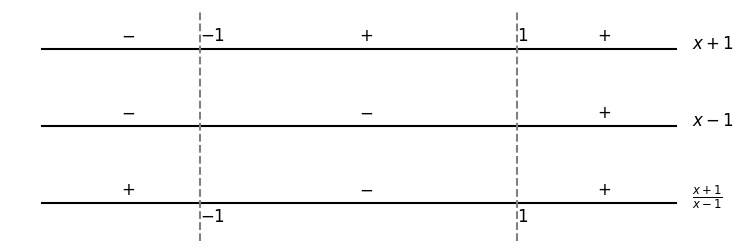

Generate this figure with matplotlib: (Note: this script raises an exception after producing the figure.)
import matplotlib.pylab as plt

fig = plt.figure(figsize=(9, 3))
ax = plt.subplot()
ax.set_ylim((2.5,-0.5))
ax.axis("off")

ax.plot([-2,2],[0,0],ls="-",color="black")
ax.plot([-2,2],[1,1],ls="-",color="black")
ax.plot([-2,2],[2,2],ls="-",color="black")

ax.plot([-1,-1],[2.5,-0.5],ls="--",color="gray")
ax.text(-1,-0.1,"$-1$",fontsize=12)
ax.text(-1,2.25,"$-1$",fontsize=12)
ax.text(-1.5,-0.1,"$-$",fontsize=12)
ax.text(0,-0.1,"$+$",fontsize=12)
ax.text(1.5,-0.1,"$+$",fontsize=12)
ax.text(2.1,0,"$x+1$",fontsize=12)
ax.plot([1,1],[2.5,-0.5],ls="--",color="gray")
ax.text(1,-0.1,"$1$",fontsize=12)
ax.text(1,2.25,"$1$",fontsize=12)
ax.text(-1.5,0.9,"$-$",fontsize=12)
ax.text(0,0.9,"$-$",fontsize=12)
ax.text(1.5,0.9,"$+$",fontsize=12)
ax.text(2.1,1.0,"$x-1$",fontsize=12)
ax.text(-1.5,1.9,"$+$",fontsize=12)
ax.text(0,1.9,"$-$",fontsize=12)
ax.text(1.5,1.9,"$+$",fontsize=12)
ax.text(2.1,2.0,"$\\frac{x+1}{x-1}$",fontsize=12)


plt.savefig("fig_cap_lim_exeresol_estsinal.png", bbox="tight")
